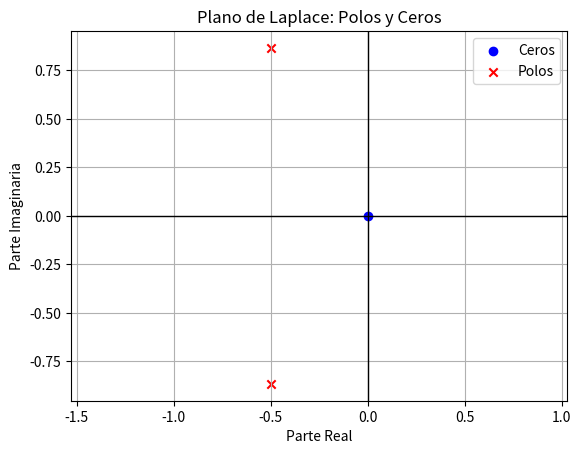
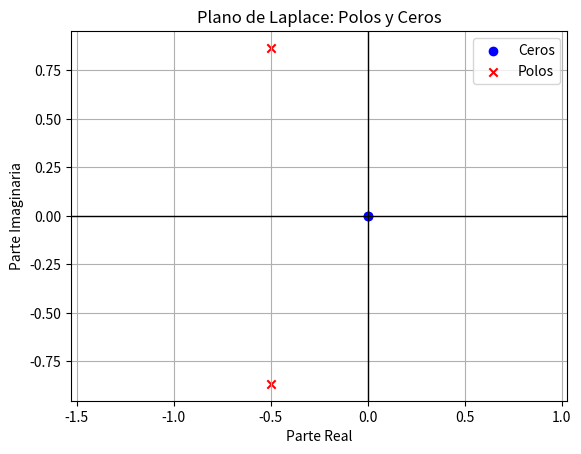
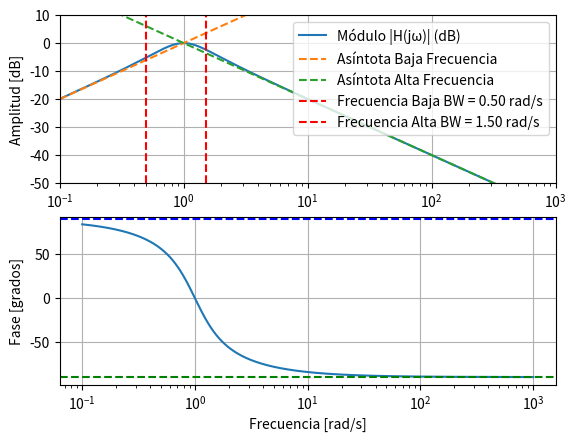
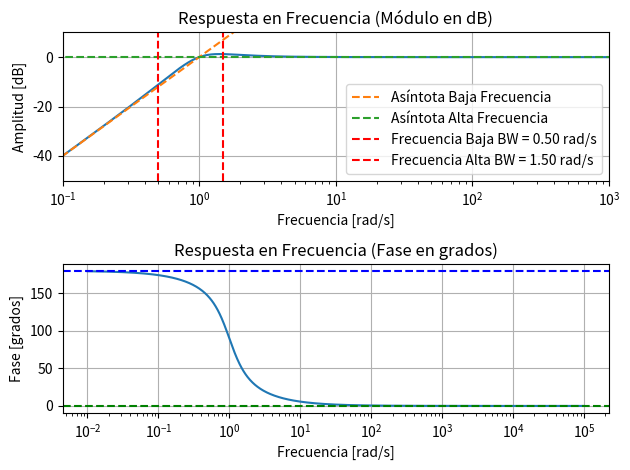

Reproduce these figures in Python, in order.
# -*- coding: utf-8 -*-
"""
Created on Fri Mar 21 10:38:39 2025

@author: l
"""


#%% Librerias 

import numpy as np
import matplotlib.pyplot as plt 
import scipy.signal as signal

#%% Datos a simular

L = 1 # Inductancia en Henrios
C = 1 # Capacitancia en Faradios
R = 1 # Resistencia en Ohmios
 

#%%  Función de Transferencia Filtro 1

numerador = [R / L, 0]
denominador = [1, R / L, 1 / (L * C)]

# Crear el sistema en el dominio de Laplace 
sistema = signal.TransferFunction(numerador, denominador)

# Calcular los polos y ceros del sistema
zeros, poles, ganancia = signal.tf2zpk(numerador, denominador)

# Calcular la frecuencia de resonancia w0
w_0 = 1 / np.sqrt(L * C)

# Calcular el factor de calidad Q
Q = w_0 / R * L

#Ancho de banda
BW = w_0 / Q
f_bajo = w_0 - (BW/ 2)
f_alto = w_0 + (BW/ 2)

# Calcular el ángulo de fase phi (en radianes)
phi = np.arctan(1 / Q)

# La funcion np.longspace arma una funcion logatirmica con frecuencia espaciadas. 
frecuencias = np.logspace(-1, 3, 1000)  # Frecuencias de 0.1 a 1000 radianes/segundo

#Esta funcion lo que calcula es la respuestaa del sistema a distintas frecuencias.
w, mag, fase = signal.bode(sistema, frecuencias)           

#Asintota de altas frecuencia
asintota_altafreq = -20 * np.log10(frecuencias) + 20 * np.log10(R / L)

fase_asintota_alta = 90   # Fase en alta frecuencia

# Asintota bajas frecuencia (con pendiente +20 dB/década)
asintota_bajafreq = 20 * np.log10(frecuencias) 
fase_asintota_baja = -90  # Fase en baja frecuencia

#%%  Función de Transferencia Filtro 2

numerador2 = [1, 0, 0]
denominador2 = [1, 1/(R * C), 1 / (L * C)]

# Crear el sistema en el dominio de Laplace 
sistema2 = signal.TransferFunction(numerador2, denominador2)

# Calcular los polos y ceros del sistema
zeros2, poles2, ganancia2 = signal.tf2zpk(numerador2, denominador2)

# Calcular la frecuencia de resonancia w0
w_02 = 1 / np.sqrt(L * C)

# Calcular el factor de calidad Q
Q2 = (1 / R) * np.sqrt(L / C)

# Ancho de banda 
BW2 = w_02 / Q2
f_bajo2 = w_02 - (BW2 / 2)
f_alto2 = w_02 + (BW2 / 2)

# Calcular el ángulo de fase phi (en radianes)
phi2 = np.arctan(1 / Q2)

# La funcion np.logspace arma una funcion logarítmica con frecuencias espaciadas. 
frecuencias2 = np.logspace(-2, 5, 1000)  # Frecuencias de 0.1 a 1000 radianes/segundo

#Esta funcion lo que calcula es la respuesta del sistema a distintas frecuencias.
w2, mag2, fase2 = signal.bode(sistema2, frecuencias2)             

# Asintota de baja frecuencia
asintota_baja_freq2 = 40 * np.log10(1 / (R * C) * frecuencias2)
fase_asintota_baja2 = 0  # Fase en baja frecuencia


#Asintota de alta frecuencia
asintota_alta_freq2 = 20 * np.log10(R / L) * np.ones_like(frecuencias2)
fase_asintota_alta2 = 180   # Fase en alta frecuencia

#%% Visualizacion de resultados. 
# Mostrar resultados
print("Frecuencia de resonancia del filtro 1 (w0):", w_0)
print("Factor de calidad (Q):", Q)
print("Ángulo de fase (phi) en radianes: del filtro 1", phi)

# Mostrar los polos y ceros
print("Polos:", poles)
print("Ceros:", zeros)

print("Frecuencia de resonancia del filtro 2 (w0):", w_02)
print("Factor de calidad (Q):", Q2)
print("Ángulo de fase (phi) en radianes: del filtro 2", phi2)

# Mostrar los polos y ceros
print("Polos:", poles2)
print("Ceros:", zeros2)

#%% Graficar los polos y ceros en el plano de Laplace

#Filtro 1
plt.figure(1)
plt.scatter(np.real(zeros), np.imag(zeros), marker='o', label='Ceros', color='b')  # Ceros en azul
plt.scatter(np.real(poles), np.imag(poles), marker='x', label='Polos', color='r')  # Polos en rojo
plt.axhline(0, color='black',linewidth=1) #Eje imaginario
plt.axvline(0, color='black',linewidth=1) #Eje real
plt.title('Plano de Laplace: Polos y Ceros')
plt.xlabel('Parte Real')
plt.ylabel('Parte Imaginaria')
plt.legend()
plt.grid()
plt.axis('equal')
plt.show()

#Filtro 2
plt.figure(2)
plt.scatter(np.real(zeros2), np.imag(zeros2), marker='o', label='Ceros', color='b')  # Ceros en azul
plt.scatter(np.real(poles2), np.imag(poles2), marker='x', label='Polos', color='r')  # Polos en rojo
plt.axhline(0, color='black',linewidth=1) #Eje imaginario
plt.axvline(0, color='black',linewidth=1) #Eje real
plt.title('Plano de Laplace: Polos y Ceros')
plt.xlabel('Parte Real')
plt.ylabel('Parte Imaginaria')
plt.legend()
plt.grid()
plt.axis('equal')
plt.show()


#%% Graficar módulo (en dB) y fase (en grados)
fig, (ax1, ax2) = plt.subplots(2, 1)

# Gráfico del módulo (en dB)
ax1.semilogx(w, mag, label="Módulo |H(jω)| (dB)")
ax1.semilogx(frecuencias, asintota_bajafreq, '--', label='Asíntota Baja Frecuencia')
ax1.semilogx(frecuencias, asintota_altafreq, '--', label='Asíntota Alta Frecuencia')
ax1.axvline(f_bajo, color='r', linestyle='--', label=f'Frecuencia Baja BW = {f_bajo:.2f} rad/s')
ax1.axvline(f_alto, color='r', linestyle='--', label=f'Frecuencia Alta BW = {f_alto:.2f} rad/s')
ax1.set_xlabel("Frecuencia [rad/s]")
ax1.set_ylabel("Amplitud [dB]")
ax1.set_xlim(1e-1, 1e3)  # Establecer el rango del eje x
ax1.set_ylim(-50, 10)  # Establecer el rango del eje y
ax1.grid(True)
ax1.legend()

# Gráfico de la fase (en grados)
ax2.semilogx(w, fase, label="Fase ∠H(jω) (°)")
ax2.axhline(fase_asintota_baja, color='g', linestyle='--', label=f'Asíntota Baja Frecuencia (fase={fase_asintota_baja}°)')
ax2.axhline(fase_asintota_alta, color='b', linestyle='--', label=f'Asíntota Alta Frecuencia (fase={fase_asintota_alta}°)')
ax2.set_xlabel("Frecuencia [rad/s]")
ax2.set_ylabel("Fase [grados]")
ax2.grid(True)

# Gráfico 2: Módulo y fase para el segundo conjunto de datos
fig, (ax1, ax2) = plt.subplots(2, 1)

# Gráfico del módulo (en dB)
ax1.semilogx(w2, mag2)
ax1.semilogx(frecuencias2, asintota_baja_freq2, '--', label='Asíntota Baja Frecuencia')
ax1.semilogx(frecuencias2, asintota_alta_freq2, '--', label='Asíntota Alta Frecuencia')
ax1.axvline(f_bajo2, color='r', linestyle='--', label=f'Frecuencia Baja BW = {f_bajo:.2f} rad/s')
ax1.axvline(f_alto2, color='r', linestyle='--', label=f'Frecuencia Alta BW = {f_alto:.2f} rad/s')
ax1.set_title("Respuesta en Frecuencia (Módulo en dB)")
ax1.set_xlabel("Frecuencia [rad/s]")
ax1.set_ylabel("Amplitud [dB]")
ax1.set_xlim(1e-1, 1e3)  # Establecer el rango del eje x
ax1.set_ylim(-50, 10)  # Establecer el rango del eje y
ax1.grid(True)
ax1.legend()

# Gráfico de la fase (en grados)
ax2.semilogx(w2, fase2,label="Fase ∠H(jω) (°)")
ax2.axhline(fase_asintota_baja2, color='g', linestyle='--', label=f'Asíntota Baja Frecuencia (fase={fase_asintota_baja}°)')
ax2.axhline(fase_asintota_alta2, color='b', linestyle='--', label=f'Asíntota Alta Frecuencia (fase={fase_asintota_alta}°)')
ax2.set_title("Respuesta en Frecuencia (Fase en grados)")
ax2.set_xlabel("Frecuencia [rad/s]")
ax2.set_ylabel("Fase [grados]")
ax2.grid(True)

# Mostrar las gráficas
plt.tight_layout()
plt.show()